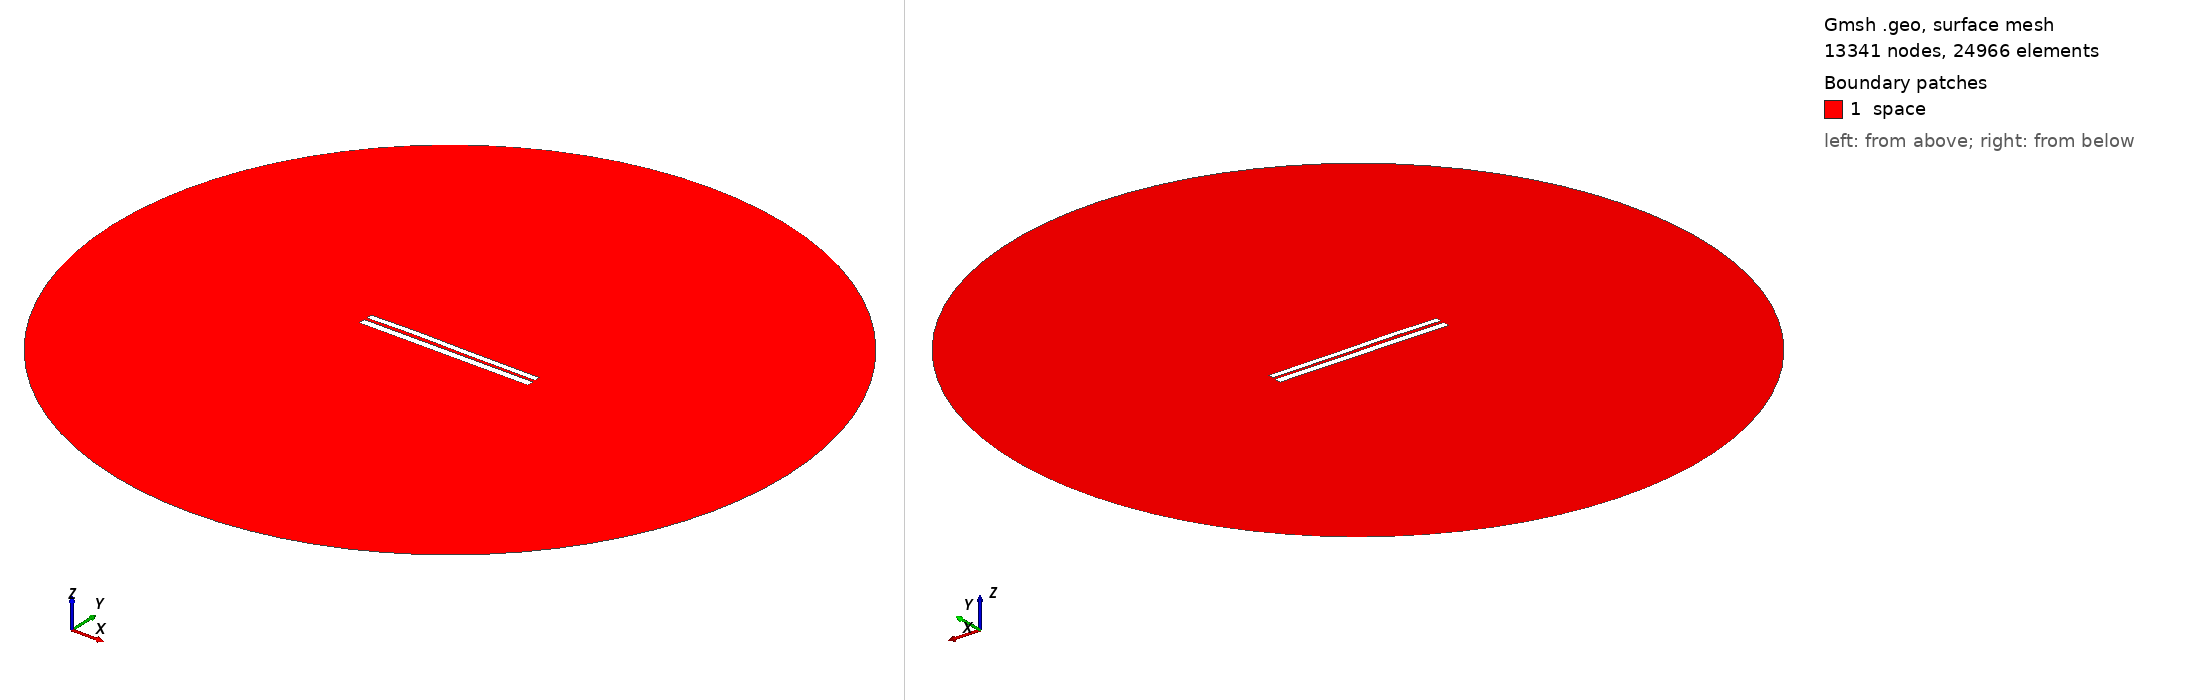

Gmsh geometry script, surface-meshed: 13341 nodes, 24966 surface elements. Boundary patches (legend numbers): 1 space. Left view from above one corner, right view from below the opposite corner. Legend entries are the model's physical surfaces. The drawing asked Gmsh for element sizes between 1% and 20% of the model's largest extent; the script's own settings can give other sizes.

=== 6499.geo (drawn) ===
//---------------------------------------
// Geometry kernel
//---------------------------------------

SetFactory("OpenCASCADE");



//---------------------------------------
// Parameters of the geometry
//---------------------------------------

// Overetch of the upper plate
overetch = 0.25;

// Distance between the plates
distance = 1.5;

// Discretization over the x axis (for the deformation)
nx = 50; 

// Length of the plate
L = 100 - overetch; 

// Number of modes
n = 4; 

// 1st mode coefficient
coeff(1) = -0.075;
beta(1) = 0.596864 * 3.1415926535 / L;

// 2nd mode coefficient
coeff(2) = 0.15;
beta(2) = 1.49418 * 3.1415926535 / L;

// 3rd mode coefficient
coeff(3) = 0.15;
beta(3) = 2.50025 * 3.1415926535 / L;

// 4th mode coefficient
coeff(4) = 0.07499999999999998;
beta(4) = 3.49999 * 3.1415926535 / L;



//---------------------------------------
// Upper plate (deformed rectangle)
//---------------------------------------

// Coordiantes of the upper plate
xmin = -50;
xmax = 50 - overetch;

// Height of the upper plate
yheight = 4 - 2 * overetch;

// Indexes of the points
UpperID[] = {};
LowerID[] = {};
LeftID[] = {};
RightID[] = {};

// Point index
p = 1;

// Horizontal edges
For i In {1:nx}
    x = xmin + (i-1)*(xmax - xmin)/(nx-1);

    y_bottom = distance / 2 + overetch;
    For j In {1:n}
        C = (Cosh(beta(j)*L) + Cos(beta(j)*L)) / (Sinh(beta(j)*L) + Sin(beta(j)*L));
        y_bottom  = y_bottom + coeff(j) * (Cosh(beta(j)*(x+50)) - Cos(beta(j)*(x+50)) - C * (Sinh(beta(j)*(x+50)) - Sin(beta(j)*(x+50))));
    EndFor

    y_top = y_bottom + yheight;

    Point(p) = {x, y_top, 0, 1.0};
    UpperID[i] = p;
    p = p + 1;

    Point(p) = {x, y_bottom, 0, 1.0};
    LowerID[i] = p;
    p = p + 1;
EndFor

// Create point lists
UpperPts[] = {}; LowerPts[] = {};
For i In {1:nx}
  UpperPts[] += {UpperID[i]};
  LowerPts[] += {LowerID[i]};
EndFor

// Build splines
Spline(1) = {UpperPts[]};
Spline(2) = {LowerPts[]};
Line(3) = {LowerPts[nx-1], UpperPts[nx-1]};
Line(4) = {LowerPts[0], UpperPts[0]};

// Build the plane surface
Curve Loop(1) = {2, 3, -1, -4};
Plane Surface(1) = {1};



//---------------------------------------
// Lower plate (rectangle)
//---------------------------------------

// Vertices
Point(1001) = {-50, -1, 0, 1.0};
Point(1002) = { 50, -1, 0, 1.0};
Point(1003) = { 50,  -5, 0, 1.0};
Point(1004) = {-50,  -5, 0, 1.0};

// Edges
Line(5) = {1001, 1002};
Line(6) = {1002, 1003};
Line(7) = {1003, 1004};
Line(8) = {1004, 1001};

// Plane surface
Line Loop(2) = {5, 6, 7, 8};
Plane Surface(2) = {2}; 



//---------------------------------------
// Outer (fictious) boundary
//---------------------------------------

// Points
Point(1005) = {0, 0, 0};       // Center
Point(1006) = {200, 0, 0};     // Start point
Point(1007) = {0, 200, 0};     // 90 degrees
Point(1008) = {-200, 0, 0};    // 180 degrees
Point(1009) = {0, -200, 0};    // 270 degrees

// Circle arcs (each needs start, center, end)
Circle(9) = {1006, 1005, 1007};
Circle(10) = {1007, 1005, 1008};
Circle(11) = {1008, 1005, 1009};
Circle(12) = {1009, 1005, 1006};

// Plane surface for the entire domain
Curve Loop(3) = {9, 10, 11, 12};
Surface(3) = {3};

// Subtract the plates from the whole domain to obtain the actual domain where we want to solve the equations
BooleanDifference{ Surface{3}; Delete; }{ Surface{1}; Surface{2}; Delete; }




//---------------------------------------
// Transfinite Lines/Curves
//---------------------------------------

// Set the number of points on the boundaries
r = 7;

// Plates
Transfinite Curve {1, 2} = 50*r Using Progression 1;
Transfinite Curve {3, 4} = 2*r Using Progression 1;
Transfinite Line {5, 7} = 50*r Using Progression 1;
Transfinite Line {6, 8} = 2*r Using Progression 1;

// Outer boundary
Transfinite Line {9, 10, 11, 12} = 20 Using Progression 1;



//---------------------------------------
// Physical groups
//---------------------------------------                

// Physical curves (boundaries)
Physical Line("force_segment", 10) = {2};
Physical Line("upper_plate", 11) = {1, 3, 4};
Physical Line("lower_plate", 12) = {5, 6, 7, 8};
Physical Line("boundary", 20) = {9, 10, 11, 12};

// Physical Surfaces
Physical Surface("space", 30) = {3};



//---------------------------------------
// 6. Generate the Mesh
//---------------------------------------

// 2D mesh generation
Mesh 2;
